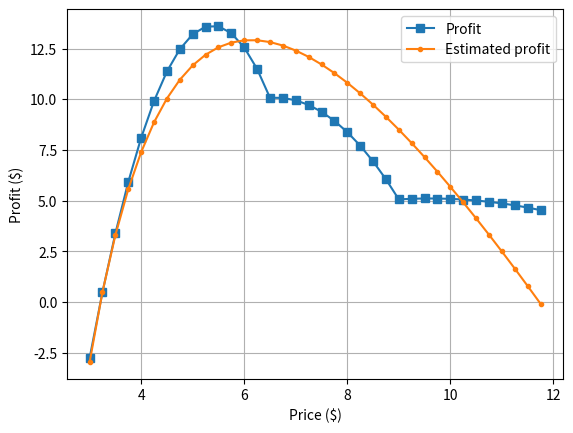

Python code for this plot:
# This program uses a regression curve
#   d = 56.80874189396707 / p - 4.843449714302733
# as a demand curve. Then, this program calculates
# price-profit relationship by considering the cost "c".
# It finally draws the relationship on a price-profit
# coordinate plane.

import matplotlib.pyplot as plt

def demand(price):
    if price >= 0 and price <= 6.5:
        return -2.875 * price + 21.75
    elif price > 6.5 and price <= 9:
        return -0.875 * price + 8.75
    elif price > 9:
        return -0.125 * price + 2        

p = 3.0
priceList = []
profitList = []
d = 56.80874189396707 / p - 4.843449714302733
c = 3.21

while d >= 0:
    d = 56.80874189396707 / p - 4.843449714302733
    revenue = p * d
    profit =  d * (p - c)
    print("price=" + str(p) + " demand=" + str(d) +
          " revenue=" + str(revenue) + " profit=" + str(profit))
    priceList.append(p)
    profitList.append(profit)
    p = p + 0.25

realProfitList = []
for p in priceList:
    d = demand(p)
    realRevenue = p * d
    realProfit = d * (p - c)
    realProfitList.append(realProfit)

plt.plot(priceList, realProfitList, marker="s",
         label="Profit")
plt.plot(priceList, profitList, marker=".",
         label="Estimated profit")

plt.xlabel("Price ($)")
plt.ylabel("Profit ($)")
plt.grid()
plt.legend()
plt.show()

